Labelled photos from "data_batik", an image-classification folder in chrisrianto84/deeplearning. The possible labels are: aseman batik, bledak batik, gunung ringgit batik, krecak batik, latohan batik, naga batik, sekar jagat batik.

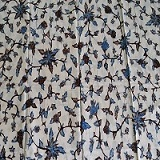
Label: bledak batik

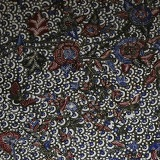
Label: gunung ringgit batik

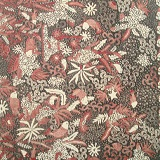
Label: sekar jagat batik

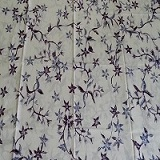
Label: bledak batik

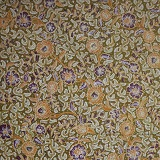
Label: latohan batik

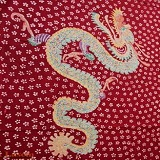
Label: naga batik
